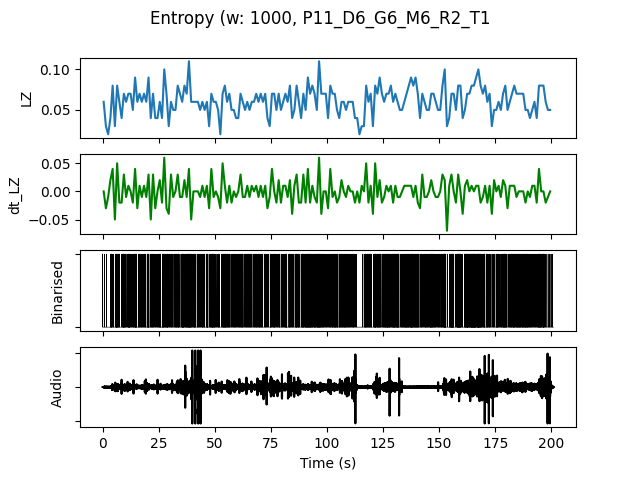

Data behind this chart, as committed beside it:
, t0, LZ, dt_LZ, IOI, nCounts
0.0, 0.0, 0.05979, 0.0, 0.3333, 3
1.0, 1.0, 0.0299, -0.0299, 1.0, 1
2.0, 2.0, 0.01993, -0.009966, 0.0, 0
3.0, 3.0, 0.03986, 0.01993, 0.25, 4
4.0, 4.0, 0.07973, 0.03986, 0.2, 5
5.0, 5.0, 0.0299, -0.04983, 0.5, 2
6.0, 6.0, 0.07973, 0.04983, 0.125, 8
7.0, 7.0, 0.05979, -0.01993, 0.3333, 3
8.0, 8.0, 0.03986, -0.01993, 0.3333, 3
9.0, 9.0, 0.06976, 0.0299, 0.1429, 7
10.0, 10.0, 0.05979, -0.009966, 0.3333, 3
11.0, 11.0, 0.06976, 0.009966, 0.1429, 7
12.0, 12.0, 0.06976, 0.0, 0.25, 4
13.0, 13.0, 0.04983, -0.01993, 0.3333, 3
14.0, 14.0, 0.08969, 0.03986, 0.1429, 7
15.0, 15.0, 0.05979, -0.0299, 0.3333, 3
16.0, 16.0, 0.06976, 0.009966, 0.25, 4
17.0, 17.0, 0.05979, -0.009966, 0.25, 4
18.0, 18.0, 0.06976, 0.009966, 0.25, 4
19.0, 19.0, 0.05979, -0.009966, 0.5, 2
20.0, 20.0, 0.08969, 0.0299, 0.1429, 7
21.0, 21.0, 0.03986, -0.04983, 0.3333, 3
22.0, 22.0, 0.06976, 0.0299, 0.2, 5
23.0, 23.0, 0.03986, -0.0299, 0.3333, 3
24.0, 24.0, 0.03986, 0.0, 0.3333, 3
25.0, 25.0, 0.05979, 0.01993, 0.1667, 6
26.0, 26.0, 0.03986, -0.01993, 0.3333, 3
27.0, 27.0, 0.09966, 0.05979, 0.1667, 6
28.0, 28.0, 0.06976, -0.0299, 0.1429, 7
29.0, 29.0, 0.0299, -0.03986, 0.5, 2
30.0, 30.0, 0.05979, 0.0299, 0.25, 4
31.0, 31.0, 0.04983, -0.009966, 0.5, 2
32.0, 32.0, 0.04983, 0.0, 0.2, 5
33.0, 33.0, 0.07973, 0.0299, 0.1667, 6
34.0, 34.0, 0.06976, -0.009966, 0.3333, 3
35.0, 35.0, 0.05979, -0.009966, 0.1667, 6
36.0, 36.0, 0.07973, 0.01993, 0.2, 5
37.0, 37.0, 0.06976, -0.009966, 0.2, 5
38.0, 38.0, 0.1096, 0.03986, 0.1111, 9
39.0, 39.0, 0.05979, -0.04983, 0.2, 5
40.0, 40.0, 0.05979, 0.0, 0.2, 5
41.0, 41.0, 0.05979, 0.0, 0.3333, 3
42.0, 42.0, 0.05979, 0.0, 0.25, 4
43.0, 43.0, 0.04983, -0.009966, 0.3333, 3
44.0, 44.0, 0.05979, 0.009966, 0.2, 5
45.0, 45.0, 0.04983, -0.009966, 0.3333, 3
46.0, 46.0, 0.05979, 0.009966, 0.1667, 6
47.0, 47.0, 0.0299, -0.0299, 0.5, 2
48.0, 48.0, 0.06976, 0.03986, 0.1429, 7
49.0, 49.0, 0.05979, -0.009966, 0.2, 5
50.0, 50.0, 0.05979, 0.0, 0.3333, 3
51.0, 51.0, 0.04983, -0.009966, 0.2, 5
52.0, 52.0, 0.01993, -0.0299, 0.0, 0
53.0, 53.0, 0.06976, 0.04983, 0.2, 5
54.0, 54.0, 0.07973, 0.009966, 0.1429, 7
55.0, 55.0, 0.05979, -0.01993, 0.2, 5
56.0, 56.0, 0.06976, 0.009966, 0.25, 4
57.0, 57.0, 0.04983, -0.01993, 0.3333, 3
58.0, 58.0, 0.04983, 0.0, 0.25, 4
59.0, 59.0, 0.03986, -0.009966, 0.3333, 3
... 140 more rows
